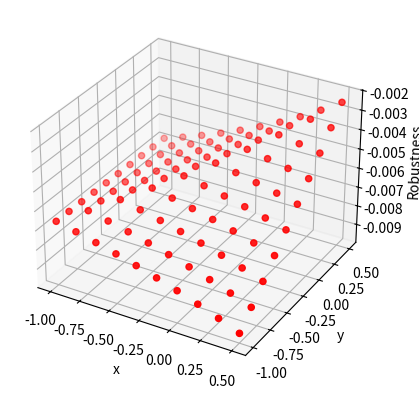

Python code for this plot:
#!/usr/bin/env python3

import numpy as np
from mpl_toolkits import mplot3d
import matplotlib.pyplot as plt
import copy as cp
import math 

class STLpredicate:
    def __init__(self, t1 = 0, t2 = 0, ae = 0, A = 0, b = 0, cdn = 0 , left = 0, right = 0, robType = 'pw', minMaxType='n'):
        self.t1 = t1 # When predicate is active
        self.t2 = t2
        self.A  = A # Equation of a line
        self.b  = b # constant from ^
        self.ae = ae # always or eventually
        self.cdn = cdn # conjuction, disjunction or negation
        self.left = left # other STL predicates for conjuction/disjunction
        self.right = right
        self.robType = robType # Type of robustness: pw is pointwise, t is traditional
        self.minMaxType = minMaxType # Type of min/max : 'n' for normal, 'ag', 'sm'
        self.k = 2

    def pmin(self, v):
        if self.minMaxType == 'n': 
            return min(v)
        
        if self.minMaxType == 'ag':
            normfact = max(np.abs(v))
            v = np.divide(v, normfact)
            pos = True
            for element in v:
                if element < 0:
                    pos = False
                    break
            if pos:
                return np.mean(v)
            else:
                return -math.sqrt(abs(np.prod(v)))

        if self.minMaxType == 'el':
            sm = 0
            for element in v:
                sm += math.exp(-self.k*element)
            return -math.log(sm)/self.k
            
    def pmax(self, v):
        return -self.pmin(v)

    def myRho(self, x, t):
        # Calculate the robustness of myself
        # Should only be called when I have no left or right branch
        rhoVal = 'Nan'
        if self.t1 <= t and t <= self.t2:
            if self.ae == 'a':
                rhoVal = self.b - self.A @ x[:,t]
            else:
                if self.robType == 'pw':
                    # Check if there is satisfaction at any point
                    sat = False
                    for k in range(0, x.shape[1]):
                        if (self.b - self.A @ x[:,k]) > 0:
                            sat = True
                            break
                    deltax = abs(self.b - self.A @ x[:,t])
                    deltat = abs(1 + self.t2 -t)
                    if sat:
                        rhoVal = (deltat)/((deltax)+0.4)
                    else:
                        rhoVal = -(deltax)/((deltat)+0.4)
                else:
                    print('Traditional robustness')
                    rhoVal = self.b - self.A @ x[:,0]
                    for k in range(1, x.shape[0]):
                        pi = self.b - self.A @ x[:,k]
                        if pi > rhoVal:
                            rhoVal = pi
        
        #print("myRho called", rhoVal)
        return rhoVal

    def Rho(self, x, t):
        #print("Robustness function called")
        # Force the calcluation of left and right 
        leftRho = 'Nan'
        rightRho = 'Nan'
        if self.left and self.right:
            leftRho = self.left.Rho(x,t)
            rightRho = self.right.Rho(x,t)
            if leftRho != 'Nan' and rightRho != 'Nan':
                if self.cdn == 'c':
                    return self.pmin([leftRho, rightRho])
                elif self.cdn == 'd':
                    return self.pmax([leftRho, rightRho])
            elif leftRho  == 'Nan' and rightRho != 'Nan':
                return rightRho
            elif leftRho != 'Nan' and rightRho == 'Nan':
                return leftRho 
        if self.left:
            if self.cdn == 'n':
                return -self.left.Rho(x,t)
            return self.left.Rho(x,t)
        if self.right:
            if self.cdn == 'n':
                return -self.right.Rho(x,t)
            return self.right.Rho(x,t)
        return self.myRho(x,t)

    def RhoV(self,x):
        traj = self.plant(x)
        p = []
        for t in range(0, x.shape[1]):
            p.append(self.Rho(traj,t))
        return p

    def robustness(self,x):
        tmp = self.pmin(self.RhoV(x))
        return tmp

    def robustnessflt(self,xflt):
        # Same robustness, but flattened version
        x = np.reshape(xflt, (2,-1)) 
        return self.pmin(self.RhoV(x))

    def __invert__(self):
        return STLpredicate(t1=self.t1, t2=self.t2, cdn='n', left=self, robType = self.robType,
                minMaxType = self.minMaxType)

    def __add__(self, other):
        #print("Disjunction between two predicates")
        return STLpredicate(t1=min(self.t1, other.t2), t2=max(self.t2,other.t2), cdn='d',
                left=self, right=other, robType = self.robType, minMaxType=self.minMaxType)

    def __mul__(self, other):
        #print("Conjunction between two predicates")
        return STLpredicate(t1=min(self.t1, other.t2), t2=max(self.t2,other.t2), cdn='c',
                left=self, right=other, robType = self.robType, minMaxType=self.minMaxType)

    def rect(t1,t2,ae,x1,x2,y1,y2, robType, minMaxType = 'n'):
        # First the equations for the lines are needed
        # Top line
        p1 = STLpredicate(t1, t2, ae, np.array([0, 1, 0]), y2, robType=robType, minMaxType=minMaxType)
        # Bottom line
        p2 = STLpredicate(t1,t2,ae,np.array([0, -1, 0]), -y1, robType=robType, minMaxType=minMaxType)
        # Left line
        p3 = STLpredicate(t1,t2,ae,np.array([-1, 0, 0]), -x1, robType=robType, minMaxType=minMaxType)
        # Right line
        p4 = STLpredicate(t1,t2,ae,np.array([1, 0, 0]), x2, robType=robType, minMaxType=minMaxType)
        return p1 * p2 * p3 * p4

    def cost(self, xflt):
        x = np.reshape(xflt, (2, -1))
        p = self.robustness(x)
        return - p*(self.t2 - self.t1 + 1)

    def expsum(self,v):
        esum = 0
        for element in v:
            esum += math.exp(-self.k*element)
        return esum

    def bounds(self, x0, y0, length):
        # Returns a tuple for the bound constraints
        # The first point is fixed. 
        bnds = []
        for i in range(1,3):
            if i == 1:
                bnds.append((x0,x0))
            elif i == 2:
                bnds.append((y0, y0))
            for j in range(0, length):
                bnds.append((None,None))
        return bnds 

    def x_guess(self, x0, y0, length):
        # The intial point is x0, y0
        # Random trajectory after that
        x_tail = 9*np.random.rand(2, length)
        x_start = np.array([[x0], [y0]])
        x = np.concatenate((x_start, x_tail), axis=1)
        return x

    def x_rw(self, x0, y0, step, length):
        x = np.ones((1,length))*x0
        y = np.ones((1,length))*y0
        x = np.vstack((x,y))
        for k in range(1, length):
            walk = step*(2*np.random.rand(1,2) - 1)
            x[:,k] = walk + x[:,k-1]
        return x

    
    def plant(self, pos):
        # This plant simply computes the speed
        # First I need to grow the signal space
        x = np.concatenate((pos, np.zeros((1, pos.shape[1]))), axis=0)
        for t in range(1, x.shape[1]):
            deltax = (x[:,t] - x[:,t-1])[0:2] 
            x[2,t] = np.linalg.norm(deltax)
        return x

    def plot3D(self,xmin, xmax, ymin, ymax, points):
        x = np.array([[],[]])
        for i in np.linspace(xmin,xmax,points):
            for j in np.linspace(ymin, ymax, points):
                x = np.concatenate((x,[[i],[j]]),axis=1)

        X = self.plant(x)
        Z = []
        for t in range(0,x.shape[1]):
            Z.append(self.Rho(X,t))

        fig = plt.figure()
        ax = plt.axes(projection='3d')
        ax.scatter(X[0,:], X[1,:], Z, c='r', marker='o')
        ax.set_xlabel('x')
        ax.set_ylabel('y')
        ax.set_zlabel('Robustness')
        plt.show()
        print(self.RhoV(x))

    def plotsln3D(self, x):
        X = self.plant(x)
        Z = []
        for t in range(0,x.shape[1]):
            Z.append(self.Rho(X,t))

        fig = plt.figure()
        ax = plt.axes(projection='3d')
        ax.plot3D(X[0,:], X[1,:], Z, c='r', marker='o')
        ax.set_xlabel('x')
        ax.set_ylabel('y')
        ax.set_zlabel('Robustness')
        plt.show()

    def diffEvoBB(self,xinit, yinit, step, length):
        print("Differential Evolution Blackbox")
        # Black box differential evolution function
        pop_size = 20*length
        n_cross = 5 # Number of forced cross-overs
        cr = 0.8
        max_iter = 30

        # Generate Initial Population
        print("Generating initial population")
        pop = []
        score = []
        for i in range(pop_size):
            pop.append(self.x_rw(xinit, yinit, step, length))
            score.append(self.robustness(pop[i]))

        # Evolution 
        print("Evolution Time")
        converged = False
        n = 0
        pindex = [i for i in range(pop_size)]
        jindex = [i for i in range(1,length)]
        while not converged:
            for i in range(pop_size):
                # Determine Parents Randomly
                parents = np.random.permutation(pindex)
                ii = 0
                if parents[ii] == i:
                    ii +=1
                p1 = parents[ii]
                ii += 1
                if parents[ii] == i:
                    ii +=1
                p2 = parents[ii]
                ii += 1
                if parents[ii] == i:
                    ii +=1
                p3 = parents[ii]
                ii += 1

                # Pick f randomly 
                f = np.random.ranf()*0.5 + 0.5
                """if f < 0.5 or f > 1:
                    print(f)
                    return 0"""
                vc = pop[p1] + f*(pop[p2]-pop[p3])

                # Generate test vector
                tv = cp.deepcopy(pop[i]) #pop[i]
                jindices = np.random.permutation(jindex)
                for j in range(1,length):
                    if j <= n_cross:
                        tv[:,jindices[j]] = vc[:,jindices[j]]
                    elif (np.random.random() > cr):
                        tv[:,j] = vc[:,j]

                # Compare the scores
                tv_score = self.robustness(tv)
                if tv_score > score[i]:
                    score[i] = tv_score
                    pop[i] = tv
                if score[i] > 0.5 or n >= max_iter:
                    converged = True
            print('n: ', n, ' avg: ', np.mean(score), ' max: ', max(score))
            n += 1

        return pop[np.argmax(score)]

    def hillClimbingPW(self,xinit, yinit, step, length):
        # Pointwise differential evolution function
        # That is to say differential evolution is applied
        # to each point individually
        pop_size = 10*length 
        max_iter = 3000 

        # Generate Initial Population
        pop = []
        score = []
        for i in range(pop_size):
            pop.append(self.x_rw(xinit, yinit, step, length))
            score.append(self.RhoV(pop[i]))
        
        converged = False
        pindex = [i for i in range(pop_size)]
        n = 0
        while not converged:
            for candidate in range(pop_size):
                # Determine Parents Randomly
                # The same parents are used for all points
                parents = np.random.permutation(pindex)
                ii = 0
                if parents[ii] == i:
                    ii +=1
                p1 = parents[ii]
                ii += 1
                if parents[ii] == i:
                    ii +=1
                p2 = parents[ii]
                ii += 1
                if parents[ii] == i:
                    ii +=1
                p3 = parents[ii]
                ii += 1

                # Pick f randomly 
                f = np.random.ranf()*0.5 + 0.5
                newCandidate = cp.deepcopy(pop[candidate])
                for point in range(1,length):
                    # Generate Test Point
                    pd = pop[p1][:,point] + f*(pop[p2][:,point] - pop[p3][:,point])
                    newCandidate[:,point] = newCandidate[:,point] + pd
                    newCandidateScoreV = self.RhoV(newCandidate)
                    newCandidateScore = self.pmin(newCandidateScoreV)
                    candidateScore = self.pmin(score[candidate])


                    # Compare Scores
                    if newCandidateScoreV[point]  > score[candidate][point] and newCandidateScore > candidateScore:
                        pop[candidate][:,point] = newCandidate[:,point]
                        score[candidate] = newCandidateScoreV
                    else:
                        newCandidate[:,point] = pop[candidate][:,point]

            print('n: ', n, np.mean([min(score[p]) for p in parents]), max((min(score[p]) for p in parents)))
            if max_iter < n:
                converged = True
            n = n + 1

        print('n: ', n, max((min(score[p]) for p in parents)))

        return pop[np.argmax(((min(score[p]) for p in parents)))]

    def WPF(self, xinit, yinit, step, length):
        pop_size = 30*length
        maxiter = 6000 
        
        # Generate Initial Guess 
        print("Generating a good initial guess")
        bCand = self.x_rw(xinit, yinit, step, length) 
        bScore = self.robustness(bCand)

        for i in range(1,pop_size):
            nCand = self.x_rw(xinit, yinit, step, length)
            nScore = self.robustness(nCand)
            if nScore > bScore:
                bCand = nCand
                bScore = nScore
        #print("Best initial guess: ", bScore)
        #print(bCand)

        converged = False
        n = 0
        while maxiter > n:
            # Find the worst point
            pv = self.RhoV(bCand) # robutness vector
            #print('PV: ', pv)
            #print('pv[1:] ', pv[1:])
            imin = np.argmin(pv[1:]) +1 # index of the worst point
            #print(imin)
             
            # Generate the test vector
            bCandPoint = cp.deepcopy(bCand)
            # Generate a potentially better point
            pointC = np.random.rand(1,2) - 0.5
            bCandPoint[:, imin] = bCandPoint[:, imin] + pointC
            pointSV = self.RhoV(bCandPoint)

            while pv[imin] > pointSV[imin]:
                bCandPoint = cp.deepcopy(bCand) # Reset the copy
                pointC = 0.001*np.random.rand(1,2) - 0.0005
                bCandPoint[:, imin] = bCandPoint[:, imin] + pointC
                pointSV = self.RhoV(bCandPoint)
                print('n: ', n, ' Current: ', pv[imin], 'Proposed: ', pointSV[imin])
                n = n + 1

            #print('PV', pv)
            #if self.pmin(pv) < self.pmin(pointSV):
            bCand = cp.deepcopy(bCandPoint)
            #print('n: ', n, ' robustness: ', self.pmin(bCand))

        return bCand

    def TrajOptSS(self, xinit, yinit, step, length):
        # Black box differential evolution function
        # That uses the sum of the robustness instead
        # of the minimum or other approximation at the final step
        pop_size = 20*length
        n_cross = 5 # Number of forced cross-overs
        cr = 0.8
        max_iter = 6000

        # Generate Initial Population
        pop = []
        score = []
        for i in range(pop_size):
            pop.append(self.x_rw(xinit, yinit, step, length))
            score.append(self.expsum(self.RhoV(pop[i])))

        # Evolution 
        converged = False
        n = 0
        pindex = [i for i in range(pop_size)]
        jindex = [i for i in range(1,length)]
        while not converged:
            for i in range(pop_size):
                # Determine Parents Randomly
                parents = np.random.permutation(pindex)
                ii = 0
                if parents[ii] == i:
                    ii +=1
                p1 = parents[ii]
                ii += 1
                if parents[ii] == i:
                    ii +=1
                p2 = parents[ii]
                ii += 1
                if parents[ii] == i:
                    ii +=1
                p3 = parents[ii]
                ii += 1

                # Pick f randomly 
                f = np.random.ranf()*0.5 + 0.5
                vc = pop[p1] + f*(pop[p2]-pop[p3])

                # Generate test vector
                tv = cp.deepcopy(pop[i]) #pop[i]
                jindices = np.random.permutation(jindex)
                for j in range(1,length):
                    if j <= n_cross:
                        tv[:,jindices[j]] = vc[:,jindices[j]]
                    elif (np.random.random() > cr):
                        tv[:,j] = vc[:,j]

                # Compare the scores
                tv_score = self.expsum(self.RhoV(tv))
                if tv_score < score[i]:
                    score[i] = tv_score
                    pop[i] = tv
            k = np.argmin(score)
            act = self.robustness(pop[k])
            print('n: ', n, ' avg: ', np.mean(score), ' min: ', score[k], ' Actual: ', act)
            n += 1
            if act > 1 or n >= max_iter:
                converged = True

        return pop[np.argmin(score)]



if __name__ == '__main__':
    from scipy.optimize import minimize
    # Available Times
    t1 = 0
    t2 = 300 
    #length =300
    #step = 2
    robustnessType = 'pw'
    mM = 'n'

    # Some predicates based on these points
    r1 = ~STLpredicate.rect(t1,t2, 'a', 1, 3, 1, 3, robType=robustnessType, minMaxType = mM)
    r2 = STLpredicate.rect(t1,t2, 'e', 1, 2, 1, 2, robType=robustnessType, minMaxType = mM)
    r3 = STLpredicate(t1,t2, 'a', np.array([0,0,1]), 2, robType=robustnessType, minMaxType = mM)
    p = r1*r2*r3
    r2.plot3D(-1, 0.5, -1, 0.5, 10)
    """#print(p.pmin([-5, -4]))
    #print(p.pmin([-5, 2]))
    #print(p.pmin([10, 12]))
    #sln = p.x_rw(0,0,4,5)
    #print(sln)
    #print(p.RhoV(sln))
    #print(p.robustness(sln))
    
    # Now time to run optimization
    sln = p.WPF(0,0,step,length)
    print('Final Robustness: ', p.robustness(sln))
    print('Final cost: ', p.cost(sln))
    print("Solution")
    print(p.plant(sln))
    print("Robustness of predicates 1 (obstacle), 2 (eventually), 3 (speed)")
    print(r1.RhoV(sln))
    print(r2.RhoV(sln))
    print(r3.RhoV(sln))
    print('Combined Robustness Vector')
    print(p.RhoV(sln))
    p.plotsln3D(sln)"""
